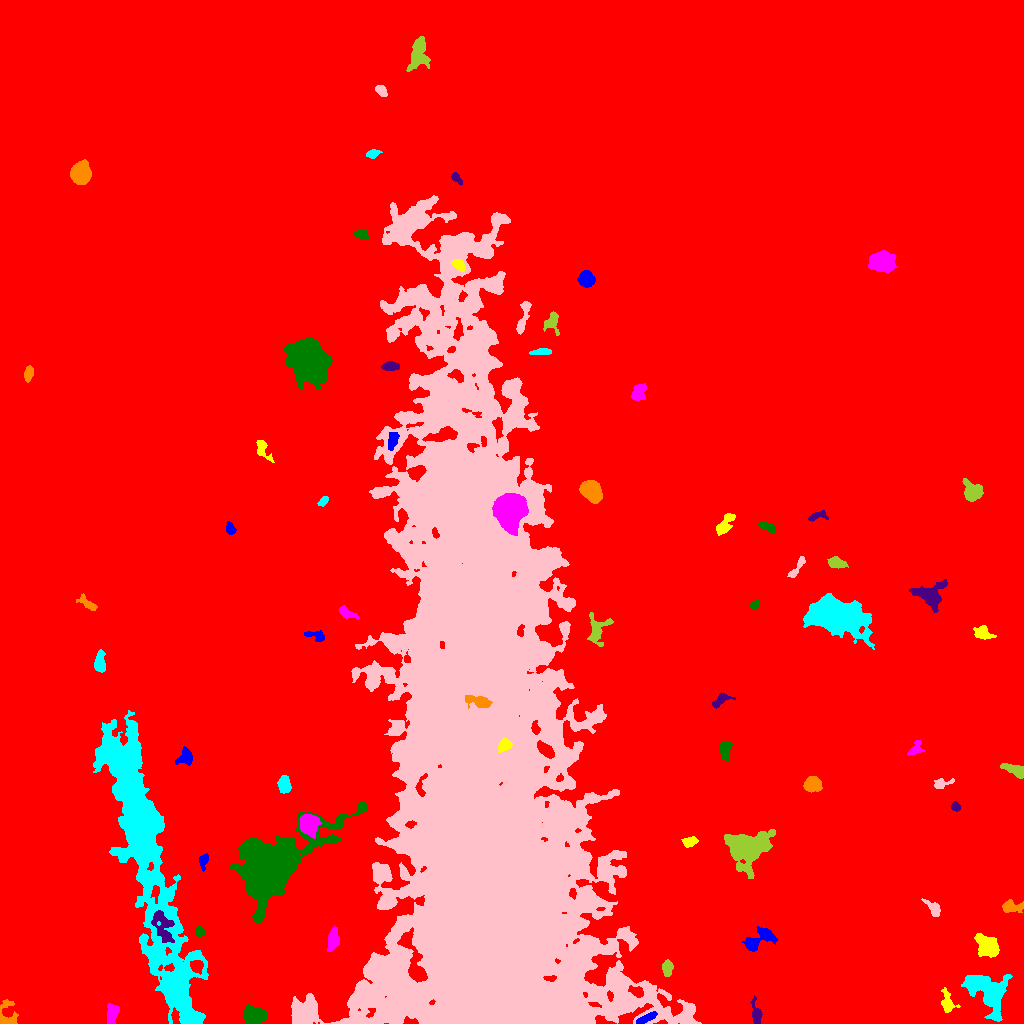

The table this chart was drawn from, first rows:
ID, X, Y, A, B, theta, total_flux, mu_max, mu_median, mu_mean, R_fwhm, R_e, R10, R90, x_start, x_end, y_start, y_end, area, greylevel
0, 521.2, 485.6, 309.1, 287.7, -0.3105, 20085080, 50.0, 23.0, 22.55, 350.7, 323.2, 133, 475.6, 0, 1023, 0, 1023, 890603, 22.55
1, 645, 4.67, 5.546, 1.603, 0.4502, 575.0, 9.0, 4.0, 3.71, 4.184, 3.7, 1.382, 5.836, 636, 657, 0, 12, 155, 43.71
2, 947.6, 21.49, 6.468, 3.045, -1.296, 608.0, 7.0, 3.0, 2.802, 4.549, 4.478, 1.693, 7.114, 941, 960, 11, 36, 217, 40.8
3, 112.2, 9.659, 4.77, 2.656, 1.401, 727.0, 8.0, 3.0, 3.478, 5.557, 4.406, 1.693, 6.864, 107, 119, 0, 20, 209, 39.48
4, 253.8, 7.769, 4.874, 3.709, -0.1843, 3431, 26.0, 8.0, 9.349, 6.103, 5.382, 2.111, 8.63, 243, 268, 0, 19, 367, 49.35
5, 756.2, 10.69, 6.686, 2.328, -1.36, 721.0, 10.0, 4.0, 3.94, 4.37, 4.334, 1.596, 6.747, 750, 762, 0, 28, 183, 43.94
6, 6.251, 5.694, 6.446, 4.873, 1.532, 1298, 17.0, 3.0, 5.09, 3.868, 4.107, 1.596, 7.611, 0, 18, 0, 24, 255, 39.09
7, 988.1, 32.13, 12.63, 8.937, -0.8521, 6093, 12.0, 5.5, 5.58, 13.18, 10.9, 4.442, 16.43, 961, 1012, 2, 49, 1092, 38.58
8, 382.7, 50.24, 5.072, 4.246, -0.8164, 3549, 21.0, 7.0, 8.43, 6.794, 5.781, 2.326, 9.356, 371, 394, 36, 63, 421, 54.43
9, 667.2, 55.41, 3.933, 2.184, 1.555, 894.0, 14.0, 5.5, 5.731, 4.406, 3.742, 1.493, 5.917, 662, 673, 47, 64, 156, 41.73
10, 196.9, 57.59, 3.088, 2.9, 0.2383, 464.0, 7.0, 3.0, 3.033, 4.37, 3.742, 1.493, 5.89, 190, 203, 49, 63, 153, 47.03
11, 759, 84, 9.097, 4.084, 0.5062, 926.0, 6.0, 2.0, 2.344, 7.225, 6.103, 2.326, 9.424, 742, 777, 72, 97, 395, 39.34
12, 987.4, 78.18, 6.651, 4.239, -0.7406, 1723, 10.0, 3.5, 3.952, 7.527, 6.206, 2.523, 9.869, 974, 999, 66, 90, 436, 36.95
13, 332.7, 82.83, 5.537, 2.622, 1.404, 807.0, 8.0, 3.0, 3.478, 5.754, 4.652, 1.784, 7.334, 327, 339, 72, 97, 232, 40.48
14, 199.1, 91.84, 2.181, 2.13, -1.104, 383.0, 10.0, 4.0, 4.209, 3.7, 2.821, 1.128, 4.26, 195, 205, 87, 97, 91, 42.21
15, 163.2, 96.62, 9.337, 4.476, -1.17, 802.0, 5.0, 2.0, 1.892, 5.863, 6.308, 2.394, 10.17, 151, 174, 81, 113, 424, 45.89
16, 1010, 116.7, 4.744, 2.829, -0.06555, 843.0, 12.0, 3.0, 4.014, 4.334, 4.029, 1.493, 6.77, 1002, 1023, 111, 124, 210, 39.01
17, 147.2, 163.1, 88.16, 11.37, -1.331, 87921, 22.0, 8.0, 8.813, 31.13, 32.65, 12.48, 50.37, 93, 208, 0, 313, 9976, 41.81
18, 933.8, 114.8, 4.793, 2.427, -0.8152, 628.0, 10.0, 3.0, 3.673, 4.26, 3.785, 1.493, 6.129, 921, 940, 107, 125, 171, 36.67
19, 747.9, 175.8, 10.06, 7.821, 0.3121, 10837, 25.0, 6.0, 8.526, 9.837, 9.558, 3.827, 16.55, 724, 775, 145, 194, 1271, 41.53
20, 1001, 167.7, 6.034, 3.629, 0.2514, 669.0, 7.0, 3.0, 2.776, 4.583, 4.983, 1.871, 7.653, 989, 1012, 160, 178, 241, 34.78
21, 203.8, 162.7, 3.872, 2.026, 1.323, 533.0, 10.0, 4.0, 4.442, 3.989, 3.29, 1.262, 5.352, 199, 208, 152, 170, 120, 40.44
22, 690.4, 181.9, 3.24, 2.046, 0.2458, 435.0, 9.0, 3.0, 3.199, 3.432, 3.141, 1.128, 5.202, 681, 698, 176, 187, 136, 37.2
23, 309.1, 199, 4.72, 4.174, -1.282, 4598, 30.0, 11.0, 12.13, 6.747, 5.642, 2.257, 9.009, 300, 322, 185, 209, 379, 56.13
24, 271.2, 156.1, 21.37, 11.18, 0.7289, 69745, 78.0, 8.0, 16.87, 13.96, 14.15, 5.557, 27.35, 230, 367, 100, 221, 4135, 52.87
25, 955.7, 216.9, 2.311, 1.976, -0.9282, 370.0, 9.0, 5.0, 4.568, 3.656, 2.764, 1.128, 4.297, 951, 960, 212, 222, 81, 40.57
26, 812.4, 238.8, 4.112, 3.537, -0.07376, 1193, 11.0, 5.0, 4.791, 5.585, 4.886, 1.954, 7.548, 803, 822, 231, 247, 249, 40.79
27, 284.2, 239, 4.025, 2.845, -1.498, 1116, 12.0, 6.0, 5.552, 5.67, 4.406, 1.784, 6.817, 277, 291, 230, 248, 201, 43.55
28, 941.7, 239.8, 5.055, 2.328, 0.2355, 646.0, 9.0, 4.0, 4.647, 4.583, 3.785, 1.493, 5.863, 934, 954, 235, 245, 139, 37.65
29, 1014, 253.4, 7.077, 2.339, -0.4277, 961.0, 9.0, 4.0, 4.29, 5.698, 4.652, 1.871, 7.203, 1000, 1023, 245, 260, 224, 37.29
30, 354.8, 264.4, 3.968, 2.007, 1.132, 504.0, 7.0, 4.0, 4.0, 4.983, 3.656, 1.493, 5.441, 349, 360, 257, 272, 126, 37.0
31, 185.2, 265.9, 4.051, 3.611, 0.8507, 1073, 11.0, 5.0, 5.209, 5.382, 4.442, 1.784, 6.91, 175, 192, 258, 277, 206, 37.21
32, 504.3, 278.2, 3.463, 2.599, 0.5446, 537.0, 8.0, 3.0, 3.51, 4.72, 3.785, 1.382, 5.917, 498, 512, 271, 285, 153, 55.51
33, 915.6, 274.5, 4.348, 2.762, 0.8714, 617.0, 9.0, 4.0, 4.285, 4.029, 3.785, 1.382, 5.997, 907, 924, 268, 283, 144, 37.28
34, 724.8, 274.2, 4.437, 2.581, 1.453, 828.0, 11.0, 4.0, 4.381, 4.478, 3.989, 1.596, 6.408, 719, 732, 263, 282, 189, 38.38
35, 720.9, 323.5, 5.664, 2.607, 0.5307, 534.0, 6.0, 3.0, 3.256, 6.18, 4.334, 1.693, 6.507, 712, 735, 315, 331, 164, 36.26
36, 478.5, 322.1, 7.163, 2.547, -0.2162, 1008, 9.0, 4.0, 4.048, 5.585, 5.046, 1.954, 7.756, 465, 492, 315, 328, 249, 55.05
37, 99.81, 361.3, 5.601, 2.581, 1.538, 895.0, 8.0, 4.0, 4.262, 6.555, 4.787, 1.954, 7.203, 94, 105, 351, 374, 210, 45.26
38, 483.1, 359.5, 4.707, 2.853, 1.219, 1038, 10.0, 5.0, 4.761, 6.05, 4.72, 1.784, 7.203, 476, 491, 348, 369, 218, 55.76
39, 596.6, 394.1, 7.648, 5.051, 1.452, 1096, 8.0, 3.0, 3.114, 6.383, 5.698, 2.185, 9.184, 587, 613, 377, 411, 352, 35.11
40, 642.2, 383.6, 4.442, 3.059, -0.7432, 741.0, 8.0, 3.0, 3.264, 5.441, 4.514, 1.784, 7.247, 634, 651, 375, 392, 227, 36.26
41, 315.3, 388, 5.976, 1.991, -0.2031, 435.0, 7.0, 3.0, 2.9, 4.442, 3.742, 1.493, 5.642, 304, 324, 382, 393, 150, 34.9
42, 982.9, 389.9, 4.508, 2.86, -0.3413, 903.0, 10.0, 4.0, 4.426, 5.47, 4.37, 1.693, 6.794, 973, 996, 384, 398, 204, 44.43
43, 346.4, 410.5, 4.473, 2.222, -0.4929, 618.0, 9.0, 4.0, 3.962, 4.406, 3.742, 1.382, 5.89, 339, 358, 405, 418, 156, 35.96
44, 754.3, 418, 2.318, 1.749, 0.539, 403.0, 13.0, 4.0, 5.234, 2.877, 2.459, 0.9772, 4.107, 749, 759, 414, 423, 77, 38.23
45, 930.5, 428.2, 7.907, 6.599, 0.03747, 2572, 12.0, 5.0, 4.927, 8.117, 7.225, 2.764, 11.23, 909, 947, 411, 444, 522, 42.93
46, 87.16, 420, 5.791, 2.188, -0.6499, 521.0, 7.0, 3.0, 3.256, 4.787, 4.029, 1.596, 6.18, 76, 97, 413, 430, 160, 42.26
47, 834.5, 407.6, 12.97, 6.967, -0.2404, 25395, 57.0, 7.0, 12.44, 9.322, 10.57, 3.949, 19.69, 803, 874, 374, 430, 2042, 46.44
48, 796, 454.5, 7.393, 1.69, 0.9849, 295.0, 5.0, 2.0, 1.954, 3.613, 3.523, 1.262, 5.781, 787, 805, 446, 467, 151, 35.95
49, 836.9, 460.4, 4.508, 2.49, -0.2369, 853.0, 9.0, 4.0, 4.765, 5.14, 4.184, 1.693, 6.676, 827, 848, 455, 467, 179, 42.77
50, 165.8, 487.6, 9.9, 5.237, -0.3671, 6636, 24.0, 9.0, 9.688, 8.956, 7.736, 3.141, 12.37, 148, 195, 471, 502, 685, 40.69
51, 230.1, 494.9, 3.036, 1.947, -1.281, 358.0, 8.0, 3.0, 3.315, 3.7, 3.038, 1.128, 4.951, 226, 236, 489, 502, 108, 35.31
52, 724.1, 498.7, 6.264, 2.626, 0.9283, 587.0, 7.0, 2.0, 2.396, 3.989, 4.652, 1.596, 7.334, 716, 735, 488, 510, 245, 35.4
53, 509.8, 513, 7.591, 6.275, 1.559, 23156, 68.0, 16.0, 22.03, 9.288, 8.482, 3.338, 14.35, 492, 528, 488, 530, 1051, 70.03
54, 767.3, 496.8, 4.018, 1.812, -0.4115, 684.0, 13.0, 5.0, 5.143, 3.656, 3.29, 1.262, 5.352, 758, 775, 490, 502, 133, 39.14
55, 817.6, 507.6, 5.064, 2.223, 0.2118, 542.0, 8.0, 4.0, 4.169, 5.078, 3.742, 1.493, 5.698, 808, 828, 502, 513, 130, 35.17
56, 590.6, 532.9, 5.346, 4.14, -0.9416, 4205, 26.0, 9.0, 10.18, 6.58, 5.917, 2.326, 9.525, 579, 602, 520, 543, 413, 45.18
57, 323.3, 522.5, 2.875, 1.695, 0.7948, 317.0, 9.0, 4.0, 3.774, 3.141, 2.821, 1.128, 4.297, 317, 328, 517, 527, 84, 35.77
58, 481.5, 280.5, 202.7, 49.87, -1.5, 1340585, 35.0, 10.0, 11.1, 79.08, 107.1, 41.51, 169.2, 291, 701, 0, 828, 120813, 41.1
59, 972.1, 530.7, 4.237, 3.964, -0.9376, 2940, 29.0, 7.0, 9.074, 4.983, 4.82, 1.871, 7.999, 962, 983, 522, 545, 324, 41.07
... 21 more rows
